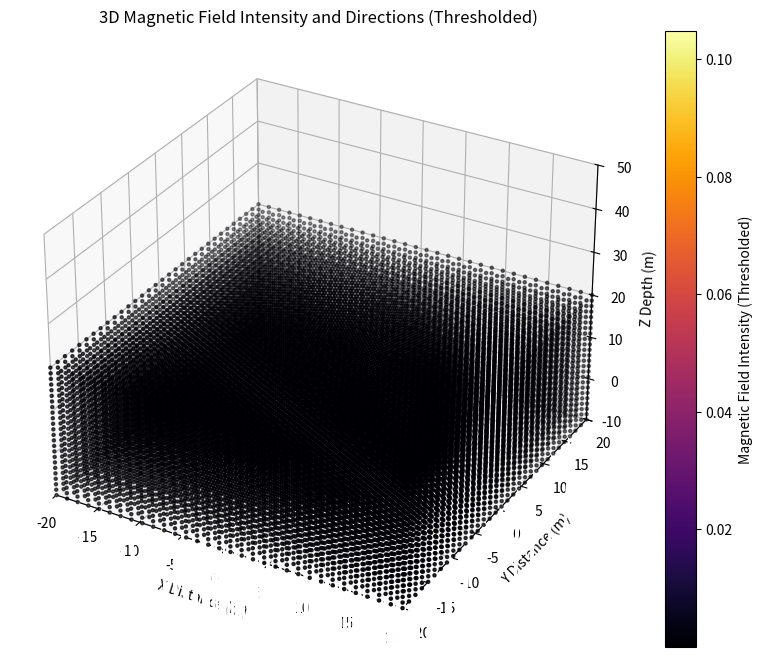

The script that saved this image:
import numpy as np
import matplotlib.pyplot as plt
from mpl_toolkits.mplot3d import Axes3D

# Constants for snow and soil
sigma_snow = 3e-6  # Snow conductivity (S/m)
epsilon_r_snow = 4  # Relative permittivity of snow
sigma_soil = 1e-3  # Soil conductivity (S/m)
epsilon_r_soil = 8  # Relative permittivity of soil

# Constants for field computation
M = 1  # Magnetic moment (arbitrary unit)
depth = -10  # Depth of the transmitter, set to 10m below snow surface
scale = 40  # Set scale to 40x40x40 meters
threshold = 1e-6  # Set threshold for magnetic field intensity
pointDensity = 0.8  # Set point density for the field visualization

# Grid for the field visualization in 3D (adjusted Z range)
x = np.linspace(-scale / 2, scale / 2, int(scale * pointDensity))  # Reduced grid density
y = np.linspace(-scale / 2, scale / 2, int(scale * pointDensity))
z = np.linspace(depth, scale / 2, int((scale / 2 - depth) * pointDensity))  # From -10 meters to 50 meters above snow surface
X, Y, Z = np.meshgrid(x, y, z)

# Function to compute the magnetic field intensity at (x, y, z) taking into account snow and soil effects
def magnetic_field_intensity_3d(M, x, y, z, depth):
    r = np.sqrt(x**2 + y**2 + (z - depth)**2)
    theta = np.arctan2(np.sqrt(x**2 + y**2), z - depth)
    Hr = M / (2 * np.pi * r**3) * np.cos(theta)
    Htheta = M / (4 * np.pi * r**3) * np.sin(theta)
    H = np.sqrt(Hr**2 + Htheta**2)
    return Hr, Htheta, H

# Compute the magnetic field intensity over the 3D grid (with snow and soil effects)
Hr, Htheta, H = magnetic_field_intensity_3d(M, X, Y, Z, depth)

# Apply threshold to mask out weaker magnetic fields
H_masked = np.ma.masked_where(H < threshold, H)

# Normalize vector field for streamlines (quivers)
Ux = Hr / np.sqrt(Hr**2 + Htheta**2)
Uy = Htheta / np.sqrt(Hr**2 + Htheta**2)
Uz = (Z - depth) / np.sqrt(Hr**2 + Htheta**2)

# Create the 3D plot
fig = plt.figure(figsize=(10, 8))
ax = fig.add_subplot(111, projection='3d')

# Plotting the field intensity as scatter points (only for values above threshold)
sc = ax.scatter(X, Y, Z, c=H_masked, cmap='inferno', s=5)
fig.colorbar(sc, label='Magnetic Field Intensity (Thresholded)')

# Adding quivers to visualize the vector directions (field lines)
ax.quiver(X[::3, ::3, ::3], Y[::3, ::3, ::3], Z[::3, ::3, ::3], 
          Ux[::3, ::3, ::3], Uy[::3, ::3, ::3], Uz[::3, ::3, ::3], length=3, color='white')

# Labels and title
ax.set_title('3D Magnetic Field Intensity and Directions (Thresholded)')
ax.set_xlabel('X Distance (m)')
ax.set_ylabel('Y Distance (m)')
ax.set_zlabel('Z Depth (m)')
ax.set_xlim([-scale / 2, scale / 2])
ax.set_ylim([-scale / 2, scale / 2])
ax.set_zlim([-10, 50])  # Adjust z-axis from -10m to 50m

plt.show()
